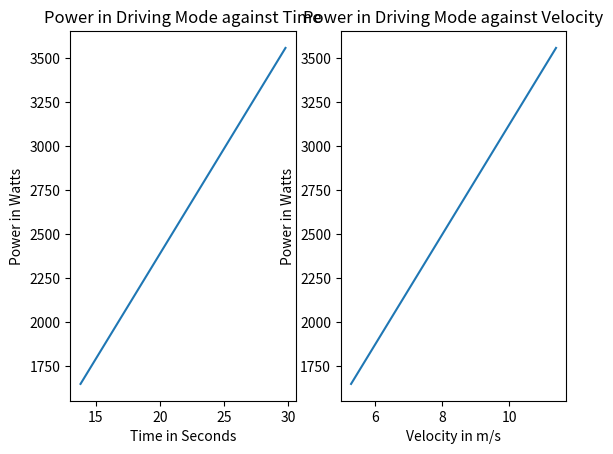

Source code (Python):
import matplotlib.pyplot as plt


def convert_to_mps(speed):
    return speed * 0.278

# Specifications


top_speed = 11                 # in km/h
top_speed_mps = convert_to_mps(top_speed)
speed_at_rest = 0               # in m/s
time_taken = 8                  # in seconds. From rest to top speed
acceleration = (top_speed_mps - speed_at_rest) / time_taken

# Tractor
mass_of_tractor = 650           # in kg

# --------------------------------------------- DRIVING MODE------------------------------
# some considerations
tractor_top_speed = 30         # in km/h
tractor_top_speed_mps = convert_to_mps(tractor_top_speed)
rolling_coefficient = 0.01
gravitational_acceleration = 9.81  # in m/s^2

# 1. Power required to accelerate the tractor from rest to top speed in driving mode
# Accelerating force
accelerating_force = mass_of_tractor * acceleration
# Traction force
weight = mass_of_tractor * gravitational_acceleration
traction_force = rolling_coefficient * weight
# total force
total_force = accelerating_force + traction_force


# time required to accelerate from rest to top speed:
time = (tractor_top_speed_mps - speed_at_rest) / acceleration

# POWER
power_driving = total_force * acceleration * time

#Plot Graph of power_driving against time
time_values = [time - 8, time - 6, time - 4, time - 2, time, time + 2, time + 4, time + 6, time + 8]
velocity_values = []
power_driving_values = []
neg_power_driving_values = []
for i in time_values:
    power_driving_values.append(total_force*acceleration*i)
    neg_power_driving_values.append(- total_force * acceleration * i)
    velocity_values.append(acceleration*i)
# Graphs





fig, (ax1, ax2) = plt.subplots(1, 2)


ax1.plot(time_values, power_driving_values)
ax1.set_title('Power in Driving Mode against Time')
ax1.set(xlabel='Time in Seconds', ylabel='Power in Watts')
ax2.plot(velocity_values,  power_driving_values)
ax2.set_title('Power in Driving Mode against Velocity')
ax2.set(xlabel='Velocity in m/s', ylabel='Power in Watts')





# 2. Power required to maintain the tractor at top speed in driving mode
power_driving_2 = traction_force * tractor_top_speed_mps



# --------------------------------------------- WORKING MODE------------------------------


# Design considerations
tractor_top_speed_w = 11 # in km/h
tractor_top_speed_mps_w = convert_to_mps(tractor_top_speed_w)
rolling_coefficient_w = 0.09
specific_force = 280   # specific force of the plough on clay soil. Force/Unit width/cm depth
width_of_implement= 50 # in cm
depth_of_plough = 10 # in cm
traction_effiency = 80 # in percentage


# power required for accelerating the tractor from rest to top speed in working mode

draught_force = specific_force * (width_of_implement/100) * depth_of_plough

accelerating_force_w = mass_of_tractor * acceleration

traction_force_w = mass_of_tractor * gravitational_acceleration * rolling_coefficient

total_force_w = draught_force + accelerating_force_w + traction_force_w

time_w = tractor_top_speed_mps_w / acceleration

power_working = total_force_w * acceleration * time_w

# power required to maintain the tractor at top speed in working mode

total_force_w_2 = draught_force + traction_force_w


power_working_2 = total_force_w_2 * acceleration * time_w

#------------------------------------------------------Expected Load:

# first get maximum load power
maximum_load_power = power_working if power_working > power_working_2 else power_working_2

expected_load = maximum_load_power / (traction_effiency / 100)

print(expected_load) 
